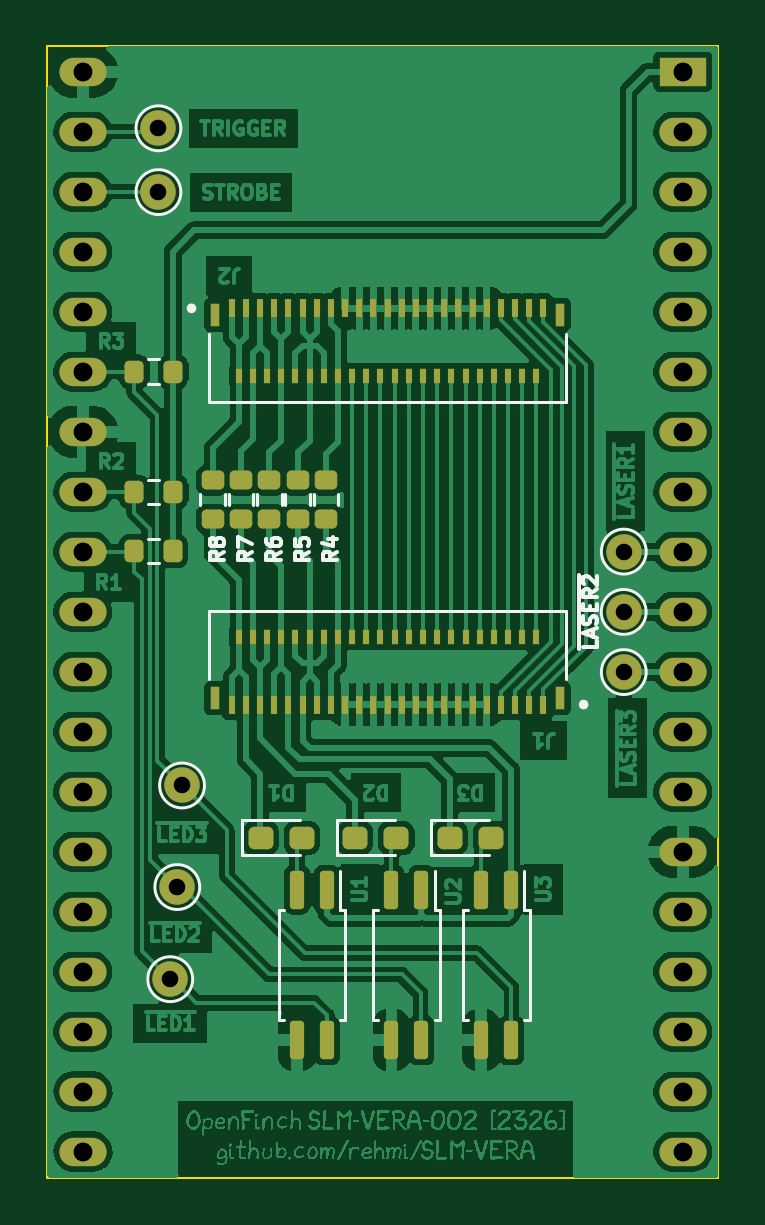
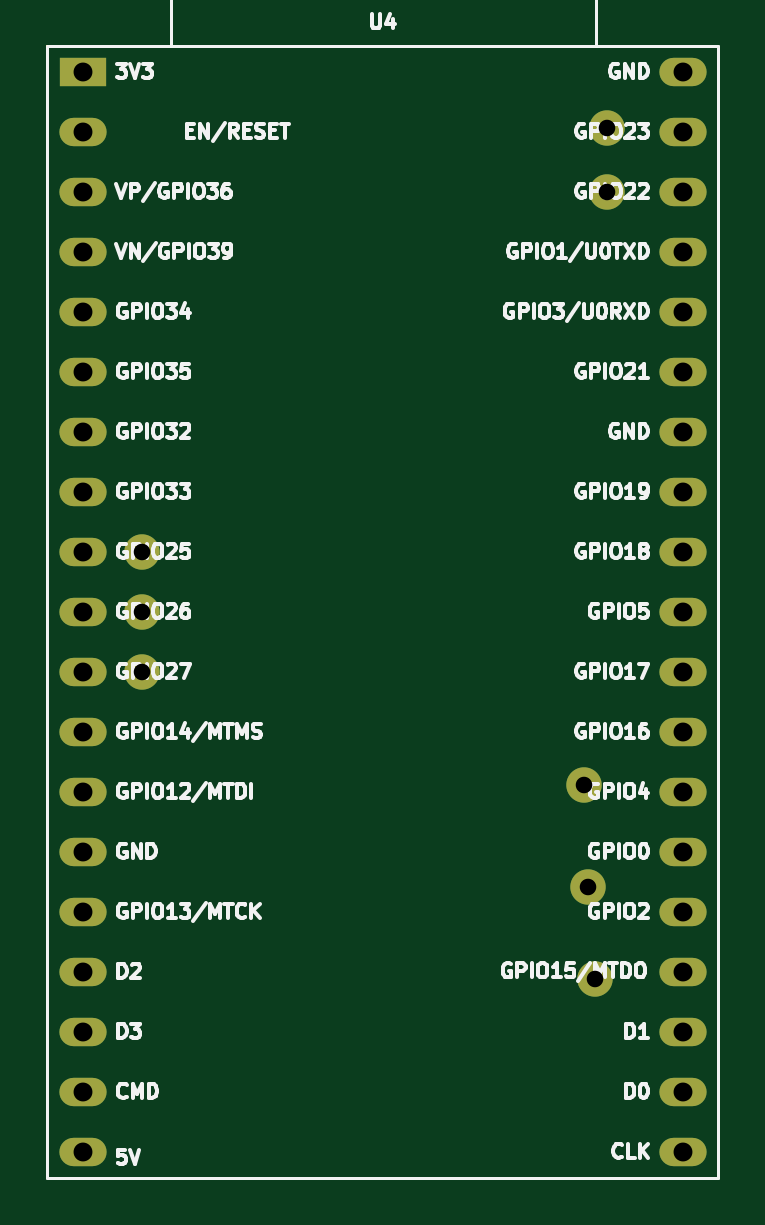
Circuit board: 13 layer files. Board 28.4 x 47.9 mm.
- bottom_copper: SLM-VERA-B_Cu.gbr (4689 bytes)
- bottom_mask: SLM-VERA-B_Mask.gbr (1783 bytes)
- paste: SLM-VERA-B_Paste.gbr (48379 bytes)
- bottom_silk: SLM-VERA-B_Silkscreen.gbr (99301 bytes)
- outline: SLM-VERA-Edge_Cuts.gbr (590 bytes)
- top_copper: SLM-VERA-F_Cu.gbr (509507 bytes)
- top_mask: SLM-VERA-F_Mask.gbr (6566 bytes)
- paste: SLM-VERA-F_Paste.gbr (75434 bytes)
- top_silk: SLM-VERA-F_Silkscreen.gbr (12232 bytes)
- drill: SLM-VERA-NPTH-drl.gbr (462 bytes)
- drill: SLM-VERA-NPTH.drl (283 bytes)
- drill: SLM-VERA-PTH-drl.gbr (2644 bytes)
- drill: SLM-VERA-PTH.drl (1091 bytes)

=== bottom_copper: SLM-VERA-B_Cu.gbr ===
%TF.GenerationSoftware,KiCad,Pcbnew,7.0.5-0*%
%TF.CreationDate,2023-06-28T16:40:04-07:00*%
%TF.ProjectId,SLM-VERA,534c4d2d-5645-4524-912e-6b696361645f,rev?*%
%TF.SameCoordinates,PX5f5d2a1PY5f5eba0*%
%TF.FileFunction,Copper,L2,Bot*%
%TF.FilePolarity,Positive*%
%FSLAX46Y46*%
G04 Gerber Fmt 4.6, Leading zero omitted, Abs format (unit mm)*
G04 Created by KiCad (PCBNEW 7.0.5-0) date 2023-06-28 16:40:04*
%MOMM*%
%LPD*%
G01*
G04 APERTURE LIST*
%TA.AperFunction,ComponentPad*%
%ADD10C,1.500000*%
%TD*%
%TA.AperFunction,ComponentPad*%
%ADD11R,2.000000X1.200000*%
%TD*%
%TA.AperFunction,ComponentPad*%
%ADD12O,2.000000X1.200000*%
%TD*%
G04 APERTURE END LIST*
D10*
%TO.P,~{LED3},1,1*%
%TO.N,/~{LED3}*%
X5700000Y16600000D03*
%TD*%
%TO.P,~{LASER2},1,1*%
%TO.N,/~{LASER2}*%
X24396141Y23946417D03*
%TD*%
%TO.P,STROBE,1,1*%
%TO.N,/STROBE*%
X4699999Y41720000D03*
%TD*%
%TO.P,~{LASER1},1,1*%
%TO.N,/~{LASER1}*%
X24400000Y26500000D03*
%TD*%
%TO.P,~{LED1},1,1*%
%TO.N,/~{LED1}*%
X5200000Y8400000D03*
%TD*%
%TO.P,TRIGGER,1,1*%
%TO.N,/TRIGGER*%
X4699999Y44420000D03*
%TD*%
%TO.P,~{LASER3},1,1*%
%TO.N,/~{LASER3}*%
X24400000Y21400000D03*
%TD*%
%TO.P,~{LED2},1,1*%
%TO.N,/~{LED2}*%
X5500000Y12300000D03*
%TD*%
D11*
%TO.P,U4,1,3V3*%
%TO.N,+3V3*%
X26899999Y46820000D03*
D12*
%TO.P,U4,2,CHIP_PU*%
%TO.N,unconnected-(U4-CHIP_PU-Pad2)*%
X26899999Y44280000D03*
%TO.P,U4,3,SENSOR_VP/GPIO36/ADC1_CH0*%
%TO.N,unconnected-(U4-SENSOR_VP{slash}GPIO36{slash}ADC1_CH0-Pad3)*%
X26899999Y41740000D03*
%TO.P,U4,4,SENSOR_VN/GPIO39/ADC1_CH3*%
%TO.N,unconnected-(U4-SENSOR_VN{slash}GPIO39{slash}ADC1_CH3-Pad4)*%
X26899999Y39200000D03*
%TO.P,U4,5,VDET_1/GPIO34/ADC1_CH6*%
%TO.N,unconnected-(U4-VDET_1{slash}GPIO34{slash}ADC1_CH6-Pad5)*%
X26899999Y36660000D03*
%TO.P,U4,6,VDET_2/GPIO35/ADC1_CH7*%
%TO.N,unconnected-(U4-VDET_2{slash}GPIO35{slash}ADC1_CH7-Pad6)*%
X26899999Y34120000D03*
%TO.P,U4,7,32K_XP/GPIO32/ADC1_CH4*%
%TO.N,unconnected-(U4-32K_XP{slash}GPIO32{slash}ADC1_CH4-Pad7)*%
X26899999Y31580000D03*
%TO.P,U4,8,32K_XN/GPIO33/ADC1_CH5*%
%TO.N,unconnected-(U4-32K_XN{slash}GPIO33{slash}ADC1_CH5-Pad8)*%
X26899999Y29040000D03*
%TO.P,U4,9,DAC_1/ADC2_CH8/GPIO25*%
%TO.N,/~{LASER1}*%
X26899999Y26500000D03*
%TO.P,U4,10,DAC_2/ADC2_CH9/GPIO26*%
%TO.N,/~{LASER2}*%
X26899999Y23960000D03*
%TO.P,U4,11,ADC2_CH7/GPIO27*%
%TO.N,/~{LASER3}*%
X26899999Y21420000D03*
%TO.P,U4,12,MTMS/GPIO14/ADC2_CH6*%
%TO.N,unconnected-(U4-MTMS{slash}GPIO14{slash}ADC2_CH6-Pad12)*%
X26899999Y18880000D03*
%TO.P,U4,13,MTDI/GPIO12/ADC2_CH5*%
%TO.N,unconnected-(U4-MTDI{slash}GPIO12{slash}ADC2_CH5-Pad13)*%
X26899999Y16340000D03*
%TO.P,U4,14,GND*%
%TO.N,GND*%
X26899999Y13800000D03*
%TO.P,U4,15,MTCK/GPIO13/ADC2_CH4*%
%TO.N,unconnected-(U4-MTCK{slash}GPIO13{slash}ADC2_CH4-Pad15)*%
X26899999Y11260000D03*
%TO.P,U4,16,SD_DATA2/GPIO9*%
%TO.N,unconnected-(U4-SD_DATA2{slash}GPIO9-Pad16)*%
X26899999Y8720000D03*
%TO.P,U4,17,SD_DATA3/GPIO10*%
%TO.N,unconnected-(U4-SD_DATA3{slash}GPIO10-Pad17)*%
X26899999Y6180000D03*
%TO.P,U4,18,CMD*%
%TO.N,unconnected-(U4-CMD-Pad18)*%
X26899999Y3640000D03*
%TO.P,U4,19,5V*%
%TO.N,unconnected-(U4-5V-Pad19)*%
X26899999Y1100000D03*
%TO.P,U4,20,SD_CLK/GPIO6*%
%TO.N,unconnected-(U4-SD_CLK{slash}GPIO6-Pad20)*%
X1503679Y1102720D03*
%TO.P,U4,21,SD_DATA0/GPIO7*%
%TO.N,unconnected-(U4-SD_DATA0{slash}GPIO7-Pad21)*%
X1503679Y3642720D03*
%TO.P,U4,22,SD_DATA1/GPIO8*%
%TO.N,unconnected-(U4-SD_DATA1{slash}GPIO8-Pad22)*%
X1499999Y6180000D03*
%TO.P,U4,23,MTDO/GPIO15/ADC2_CH3*%
%TO.N,unconnected-(U4-MTDO{slash}GPIO15{slash}ADC2_CH3-Pad23)*%
X1499999Y8720000D03*
%TO.P,U4,24,ADC2_CH2/GPIO2*%
%TO.N,unconnected-(U4-ADC2_CH2{slash}GPIO2-Pad24)*%
X1499999Y11260000D03*
%TO.P,U4,25,GPIO0/BOOT/ADC2_CH1*%
%TO.N,unconnected-(U4-GPIO0{slash}BOOT{slash}ADC2_CH1-Pad25)*%
X1499999Y13800000D03*
%TO.P,U4,26,ADC2_CH0/GPIO4*%
%TO.N,unconnected-(U4-ADC2_CH0{slash}GPIO4-Pad26)*%
X1499999Y16340000D03*
%TO.P,U4,27,GPIO16*%
%TO.N,unconnected-(U4-GPIO16-Pad27)*%
X1499999Y18880000D03*
%TO.P,U4,28,GPIO17*%
%TO.N,unconnected-(U4-GPIO17-Pad28)*%
X1499999Y21420000D03*
%TO.P,U4,29,GPIO5*%
%TO.N,unconnected-(U4-GPIO5-Pad29)*%
X1499999Y23960000D03*
%TO.P,U4,30,GPIO18*%
%TO.N,/~{LED1}*%
X1499999Y26500000D03*
%TO.P,U4,31,GPIO19*%
%TO.N,/~{LED2}*%
X1499999Y29040000D03*
%TO.P,U4,32,GND*%
%TO.N,GND*%
X1499999Y31580000D03*
%TO.P,U4,33,GPIO21*%
%TO.N,/~{LED3}*%
X1499999Y34120000D03*
%TO.P,U4,34,U0RXD/GPIO3*%
%TO.N,unconnected-(U4-U0RXD{slash}GPIO3-Pad34)*%
X1499999Y36660000D03*
%TO.P,U4,35,U0TXD/GPIO1*%
%TO.N,unconnected-(U4-U0TXD{slash}GPIO1-Pad35)*%
X1499999Y39200000D03*
%TO.P,U4,36,GPIO22*%
%TO.N,/STROBE*%
X1499999Y41740000D03*
%TO.P,U4,37,GPIO23*%
%TO.N,/TRIGGER*%
X1499999Y44280000D03*
%TO.P,U4,38,GND*%
%TO.N,GND*%
X1499999Y46820000D03*
%TD*%
M02*

=== bottom_mask: SLM-VERA-B_Mask.gbr ===
%TF.GenerationSoftware,KiCad,Pcbnew,7.0.5-0*%
%TF.CreationDate,2023-06-28T16:40:04-07:00*%
%TF.ProjectId,SLM-VERA,534c4d2d-5645-4524-912e-6b696361645f,rev?*%
%TF.SameCoordinates,PX5f5d2a1PY5f5eba0*%
%TF.FileFunction,Soldermask,Bot*%
%TF.FilePolarity,Negative*%
%FSLAX46Y46*%
G04 Gerber Fmt 4.6, Leading zero omitted, Abs format (unit mm)*
G04 Created by KiCad (PCBNEW 7.0.5-0) date 2023-06-28 16:40:04*
%MOMM*%
%LPD*%
G01*
G04 APERTURE LIST*
%ADD10C,1.500000*%
%ADD11R,2.000000X1.200000*%
%ADD12O,2.000000X1.200000*%
G04 APERTURE END LIST*
D10*
%TO.C,~{LED3}*%
X5700000Y16600000D03*
%TD*%
%TO.C,~{LASER2}*%
X24396141Y23946417D03*
%TD*%
%TO.C,STROBE*%
X4699999Y41720000D03*
%TD*%
%TO.C,~{LASER1}*%
X24400000Y26500000D03*
%TD*%
%TO.C,~{LED1}*%
X5200000Y8400000D03*
%TD*%
%TO.C,TRIGGER*%
X4699999Y44420000D03*
%TD*%
%TO.C,~{LASER3}*%
X24400000Y21400000D03*
%TD*%
%TO.C,~{LED2}*%
X5500000Y12300000D03*
%TD*%
D11*
%TO.C,U4*%
X26899999Y46820000D03*
D12*
X26899999Y44280000D03*
X26899999Y41740000D03*
X26899999Y39200000D03*
X26899999Y36660000D03*
X26899999Y34120000D03*
X26899999Y31580000D03*
X26899999Y29040000D03*
X26899999Y26500000D03*
X26899999Y23960000D03*
X26899999Y21420000D03*
X26899999Y18880000D03*
X26899999Y16340000D03*
X26899999Y13800000D03*
X26899999Y11260000D03*
X26899999Y8720000D03*
X26899999Y6180000D03*
X26899999Y3640000D03*
X26899999Y1100000D03*
X1503679Y1102720D03*
X1503679Y3642720D03*
X1499999Y6180000D03*
X1499999Y8720000D03*
X1499999Y11260000D03*
X1499999Y13800000D03*
X1499999Y16340000D03*
X1499999Y18880000D03*
X1499999Y21420000D03*
X1499999Y23960000D03*
X1499999Y26500000D03*
X1499999Y29040000D03*
X1499999Y31580000D03*
X1499999Y34120000D03*
X1499999Y36660000D03*
X1499999Y39200000D03*
X1499999Y41740000D03*
X1499999Y44280000D03*
X1499999Y46820000D03*
%TD*%
M02*

=== paste: SLM-VERA-B_Paste.gbr (48379 bytes, source omitted) ===
=== bottom_silk: SLM-VERA-B_Silkscreen.gbr (99301 bytes, source omitted) ===
=== outline: SLM-VERA-Edge_Cuts.gbr ===
%TF.GenerationSoftware,KiCad,Pcbnew,7.0.5-0*%
%TF.CreationDate,2023-06-28T16:40:05-07:00*%
%TF.ProjectId,SLM-VERA,534c4d2d-5645-4524-912e-6b696361645f,rev?*%
%TF.SameCoordinates,PX5f5d2a1PY5f5eba0*%
%TF.FileFunction,Profile,NP*%
%FSLAX46Y46*%
G04 Gerber Fmt 4.6, Leading zero omitted, Abs format (unit mm)*
G04 Created by KiCad (PCBNEW 7.0.5-0) date 2023-06-28 16:40:05*
%MOMM*%
%LPD*%
G01*
G04 APERTURE LIST*
%TA.AperFunction,Profile*%
%ADD10C,0.100000*%
%TD*%
G04 APERTURE END LIST*
D10*
X3679Y47902720D02*
X28403679Y47902720D01*
X28403679Y2720D01*
X3679Y2720D01*
X3679Y47902720D01*
M02*

=== top_copper: SLM-VERA-F_Cu.gbr (509507 bytes, source omitted) ===
=== top_mask: SLM-VERA-F_Mask.gbr (6566 bytes, source omitted) ===
=== paste: SLM-VERA-F_Paste.gbr (75434 bytes, source omitted) ===
=== top_silk: SLM-VERA-F_Silkscreen.gbr (12232 bytes, source omitted) ===
=== drill: SLM-VERA-NPTH-drl.gbr ===
%TF.GenerationSoftware,KiCad,Pcbnew,7.0.5-0*%
%TF.CreationDate,2023-06-27T18:34:15-07:00*%
%TF.ProjectId,AAXA01,41415841-3031-42e6-9b69-6361645f7063,rev?*%
%TF.SameCoordinates,Original*%
%TF.FileFunction,NonPlated,1,2,NPTH*%
%TF.FilePolarity,Positive*%
%FSLAX46Y46*%
G04 Gerber Fmt 4.6, Leading zero omitted, Abs format (unit mm)*
G04 Created by KiCad (PCBNEW 7.0.5-0) date 2023-06-27 18:34:15*
%MOMM*%
%LPD*%
G01*
G04 APERTURE LIST*
G04 APERTURE END LIST*
M02*

=== drill: SLM-VERA-NPTH.drl ===
M48
; DRILL file {KiCad 7.0.5-0} date 2023 June 28, Wednesday 16:40:01
; FORMAT={2:4/ absolute / inch / keep zeros}
; #@! TF.CreationDate,2023-06-28T16:40:01-07:00
; #@! TF.GenerationSoftware,Kicad,Pcbnew,7.0.5-0
; #@! TF.FileFunction,NonPlated,1,2,NPTH
FMAT,2
INCH
%
G90
G05
T0
M30

=== drill: SLM-VERA-PTH-drl.gbr ===
%TF.GenerationSoftware,KiCad,Pcbnew,7.0.5-0*%
%TF.CreationDate,2023-06-27T18:34:15-07:00*%
%TF.ProjectId,AAXA01,41415841-3031-42e6-9b69-6361645f7063,rev?*%
%TF.SameCoordinates,Original*%
%TF.FileFunction,Plated,1,2,PTH,Drill*%
%TF.FilePolarity,Positive*%
%FSLAX46Y46*%
G04 Gerber Fmt 4.6, Leading zero omitted, Abs format (unit mm)*
G04 Created by KiCad (PCBNEW 7.0.5-0) date 2023-06-27 18:34:15*
%MOMM*%
%LPD*%
G01*
G04 APERTURE LIST*
%TA.AperFunction,ViaDrill*%
%ADD10C,0.254000*%
%TD*%
%TA.AperFunction,ComponentDrill*%
%ADD11C,0.700000*%
%TD*%
%TA.AperFunction,ComponentDrill*%
%ADD12C,0.800000*%
%TD*%
G04 APERTURE END LIST*
D10*
X107696320Y-67582720D03*
X107696320Y-77382720D03*
X108296320Y-66982720D03*
X108296320Y-76882720D03*
X108896320Y-67582720D03*
X108896320Y-77382720D03*
X109496320Y-66982720D03*
X109496320Y-76882720D03*
X110096320Y-67582720D03*
X110096320Y-77382720D03*
X110696320Y-66982720D03*
X110696320Y-76782720D03*
X111296320Y-67582720D03*
X111296320Y-77382720D03*
X111896320Y-66982720D03*
X111896320Y-76782720D03*
X112496320Y-67582720D03*
X112496320Y-77382720D03*
X113096320Y-66982720D03*
X113096320Y-76782720D03*
X113696320Y-67582720D03*
X113696320Y-77382720D03*
X114296320Y-66982720D03*
X114296320Y-76782720D03*
X114896320Y-67582720D03*
X114896320Y-77382720D03*
X115496320Y-66982720D03*
X115496320Y-76782720D03*
D11*
%TO.C,TRIGGER*%
X104696320Y-55582720D03*
%TO.C,STROBE*%
X104696320Y-58282720D03*
%TO.C,~{LED1}*%
X106908820Y-95147720D03*
%TO.C,~{LED3}*%
X107008820Y-87147720D03*
%TO.C,~{LED2}*%
X107008820Y-91047720D03*
%TO.C,~{LASER2}*%
X123692461Y-76036303D03*
%TO.C,~{LASER1}*%
X123696320Y-73482720D03*
%TO.C,~{LASER3}*%
X123696320Y-78582720D03*
D12*
%TO.C,U4*%
X101496320Y-53182720D03*
X101496320Y-55722720D03*
X101496320Y-58262720D03*
X101496320Y-60802720D03*
X101496320Y-63342720D03*
X101496320Y-65882720D03*
X101496320Y-68422720D03*
X101496320Y-70962720D03*
X101496320Y-73502720D03*
X101496320Y-76042720D03*
X101496320Y-78582720D03*
X101496320Y-81122720D03*
X101496320Y-83662720D03*
X101496320Y-86202720D03*
X101496320Y-88742720D03*
X101496320Y-91282720D03*
X101496320Y-93822720D03*
X101500000Y-96360000D03*
X101500000Y-98900000D03*
X126896320Y-53182720D03*
X126896320Y-55722720D03*
X126896320Y-58262720D03*
X126896320Y-60802720D03*
X126896320Y-63342720D03*
X126896320Y-65882720D03*
X126896320Y-68422720D03*
X126896320Y-70962720D03*
X126896320Y-73502720D03*
X126896320Y-76042720D03*
X126896320Y-78582720D03*
X126896320Y-81122720D03*
X126896320Y-83662720D03*
X126896320Y-86202720D03*
X126896320Y-88742720D03*
X126896320Y-91282720D03*
X126896320Y-93822720D03*
X126896320Y-96362720D03*
X126896320Y-98902720D03*
M02*

=== drill: SLM-VERA-PTH.drl ===
M48
; DRILL file {KiCad 7.0.5-0} date 2023 June 28, Wednesday 16:40:01
; FORMAT={2:4/ absolute / inch / keep zeros}
; #@! TF.CreationDate,2023-06-28T16:40:01-07:00
; #@! TF.GenerationSoftware,Kicad,Pcbnew,7.0.5-0
; #@! TF.FileFunction,Plated,1,2,PTH
FMAT,2
INCH
; #@! TA.AperFunction,Plated,PTH,ComponentDrill
T1C0.0276
; #@! TA.AperFunction,Plated,PTH,ComponentDrill
T2C0.0315
%
G90
G05
T1
X001850Y017488
X001850Y016425
X002047Y003307
X002165Y004843
X002244Y006535
X009605Y009428
X009606Y010433
X009606Y008425
T2
X000591Y018433
X000591Y017433
X000591Y016433
X000591Y015433
X000591Y014433
X000591Y013433
X000591Y012433
X000591Y011433
X000591Y010433
X000591Y009433
X000591Y008433
X000591Y007433
X000591Y006433
X000591Y005433
X000591Y004433
X000591Y003433
X000591Y002433
X000592Y001434
X000592Y000434
X010591Y018433
X010591Y017433
X010591Y016433
X010591Y015433
X010591Y014433
X010591Y013433
X010591Y012433
X010591Y011433
X010591Y010433
X010591Y009433
X010591Y008433
X010591Y007433
X010591Y006433
X010591Y005433
X010591Y004433
X010591Y003433
X010591Y002433
X010591Y001433
X010591Y000433
T0
M30
